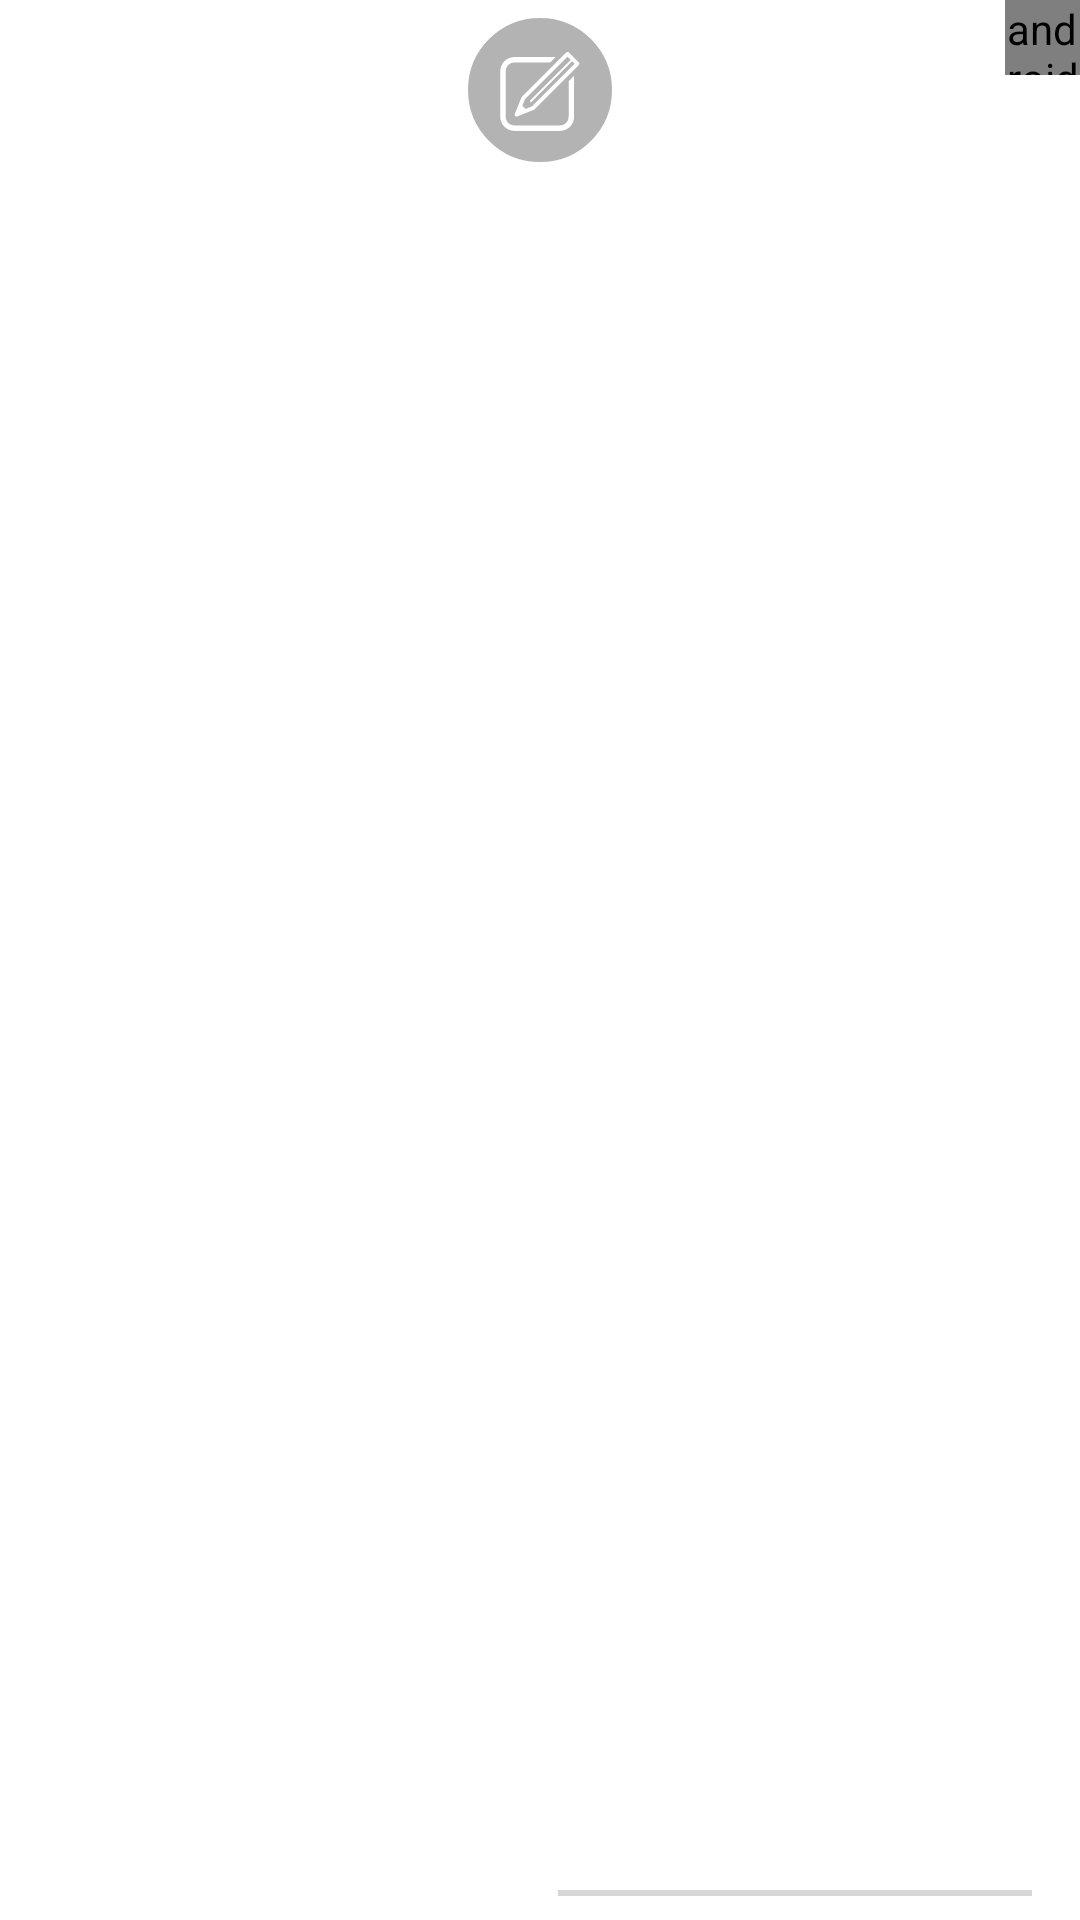

Android layout source for this screen:
<!-- AndroidManifest.xml: application theme Theme.PerfectSound -->
<!-- res/layout/effect_adapter_layout.xml -->
<?xml version="1.0" encoding="utf-8"?>
<androidx.constraintlayout.widget.ConstraintLayout xmlns:android="http://schemas.android.com/apk/res/android"
    xmlns:app="http://schemas.android.com/apk/res-auto"
    android:layout_width="80dp"
    android:layout_height="85dp"
    android:layout_marginTop="10dp">

    <androidx.appcompat.widget.AppCompatImageView
        android:id="@+id/iconView"
        android:layout_width="50dp"
        android:layout_height="50dp"
        android:layout_marginTop="5dp"
        android:background="@drawable/circle_back_stroke_2"
        android:padding="10dp"
        android:src="@drawable/vector_ic_edit"
        app:layout_constraintLeft_toLeftOf="parent"
        app:layout_constraintRight_toRightOf="parent"
        app:layout_constraintTop_toTopOf="parent" />

    <androidx.appcompat.widget.AppCompatSeekBar
        android:id="@+id/seekBar"
        android:layout_width="match_parent"
        android:layout_height="wrap_content"
        android:progress="50"
        android:progressTint="@color/white"
        android:thumbTint="@color/white"
        app:layout_constraintBottom_toBottomOf="parent" />

    <androidx.appcompat.widget.AppCompatTextView
        android:id="@+id/nameView"
        android:layout_width="match_parent"
        android:layout_height="wrap_content"
        android:gravity="center_horizontal"
        android:text="Edit"
        android:textColor="@color/white"
        android:textSize="10sp"
        app:layout_constraintBottom_toTopOf="@id/seekBar" />

    <androidx.appcompat.widget.AppCompatTextView
        android:id="@+id/countView"
        android:layout_width="25dp"
        android:layout_height="25dp"
        android:fontFamily="@font/flat_icon"
        android:gravity="center"
        android:text="@string/fi_close"
        android:textColor="@color/white"
        android:textSize="13dp"
        android:textStyle="bold"
        app:layout_constraintRight_toRightOf="parent"
        app:layout_constraintTop_toTopOf="parent" />

</androidx.constraintlayout.widget.ConstraintLayout>
<!-- resources referenced by this layout -->
<resources>
  <color name="white">#FFFFFFFF</color>
  <!-- drawable circle_back_stroke_2 (drawable) -->
  <?xml version="1.0" encoding="utf-8"?>
  <shape xmlns:android="http://schemas.android.com/apk/res/android"
      android:shape="oval">
      <stroke
          android:width="1dp"
          android:color="@color/white" />
      <solid android:color="@color/half_transparent" />
  </shape>
  <!-- drawable vector_ic_edit (drawable) -->
  <?xml version="1.0" encoding="utf-8"?>
  <vector xmlns:android="http://schemas.android.com/apk/res/android" android:height="56.693dp" android:width="56.693dp" android:viewportWidth="56.693" android:viewportHeight="56.693">
      <path android:fillColor="#ffffff" android:pathData="M46.38,45.173c0,3.032-2.471,5.501-5.502,5.501H12.24c-3.034,0-5.502-2.469-5.502-5.501v-28.64 c0-3.031,2.468-5.5,5.502-5.5h22.468c0.041-0.045,0.069-0.098,0.115-0.141l3.297-3.3H12.24c-4.932,0-8.941,4.011-8.941,8.94v28.64 c0,4.929,4.01,8.94,8.941,8.94h28.638c4.931,0,8.941-4.012,8.941-8.94V19.443l-3.439,3.439V45.173z"/>
      <path android:fillColor="#ffffff" android:pathData="M52.759,10.893l-6.163-6.161c-0.475-0.477-1.248-0.477-1.721,0l-0.86,0.862l-1.956,1.954l-0.115,0.116L16.909,32.695 c-0.113,0.115-0.206,0.254-0.266,0.406l-4.171,10.331c-0.185,0.454-0.078,0.97,0.268,1.316c0.232,0.233,0.545,0.356,0.858,0.356 c0.154,0,0.309-0.029,0.456-0.088l6.565-2.649l3.77-1.521c0.15-0.062,0.287-0.152,0.401-0.27l27.86-27.859l0.107-0.105 c0.226-0.229,0.354-0.537,0.354-0.861C53.113,11.43,52.984,11.121,52.759,10.893z M23.248,38.684l-4.035,1.629l-2.038-2.036 l1.633-4.034L45.732,7.312l2.049,2.044L22.157,34.979c-0.235,0.237-0.235,0.619,0,0.858c0.123,0.119,0.274,0.179,0.431,0.179 c0.157,0,0.312-0.06,0.432-0.179l25.621-25.62l1.535,1.535L23.248,38.684z"/>
  </vector>
  <string name="fi_close"></string>
  <style name="Theme.PerfectSound" parent="Theme.MaterialComponents.DayNight.NoActionBar">
          
          <item name="colorPrimary">@color/black</item>
          <item name="colorPrimaryVariant">@color/black</item>
          <item name="colorOnPrimary">@color/white</item>
          
          <item name="colorSecondary">@color/black</item>
          <item name="colorSecondaryVariant">@color/black</item>
          <item name="colorOnSecondary">@color/black</item>
          <item name="android:windowTranslucentStatus">true</item>
          
          <item name="android:statusBarColor" tools:targetApi="l">?attr/colorPrimaryVariant</item>
          
      </style>
  <color name="half_transparent">#856F6D6D</color>
  <color name="black">#000000</color>
</resources>
